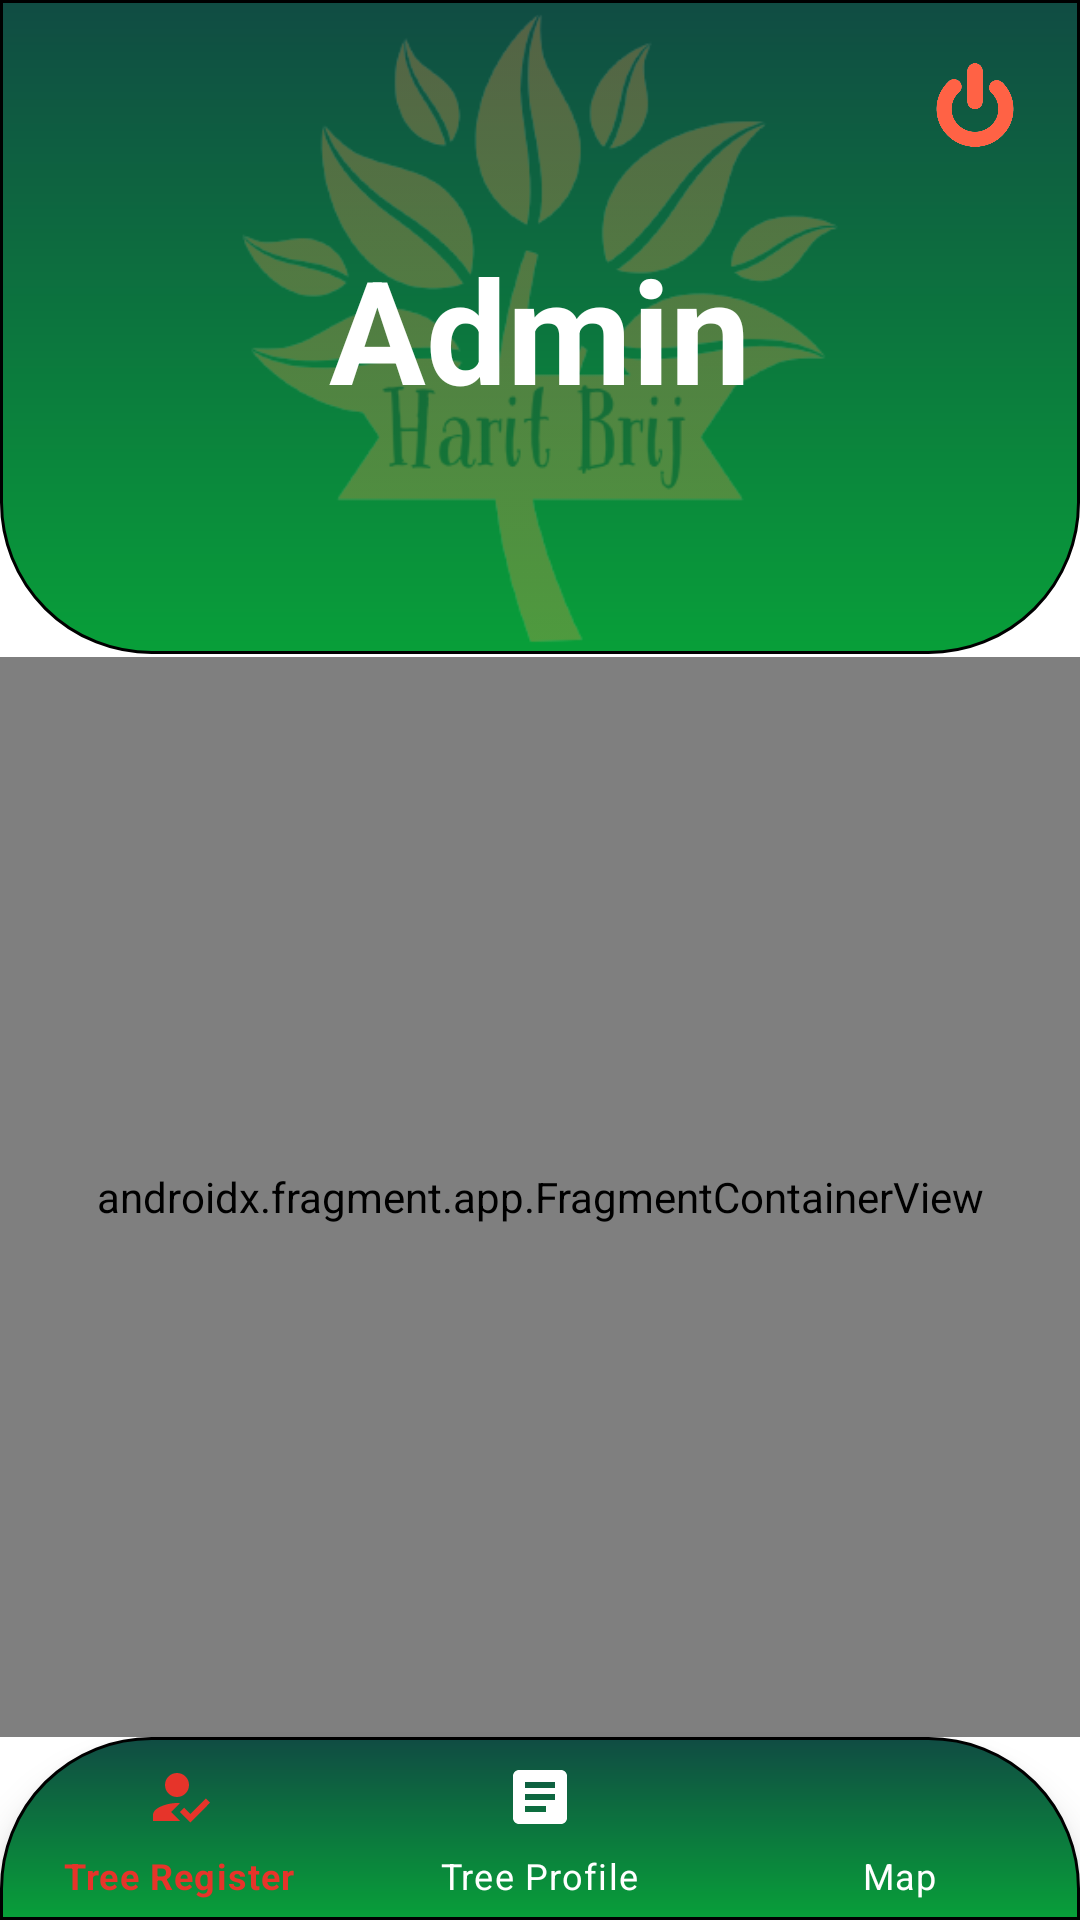

Reconstruct the res/layout file that produces this screen, plus the resources it refers to.
<!-- AndroidManifest.xml: application theme Theme.HaritBrij -->
<!-- res/layout/activity_main_admin.xml -->
<?xml version="1.0" encoding="utf-8"?>
<androidx.constraintlayout.widget.ConstraintLayout xmlns:android="http://schemas.android.com/apk/res/android"
    android:layout_width="match_parent"
    android:layout_height="match_parent"
    xmlns:app="http://schemas.android.com/apk/res-auto">

    <include
        android:id="@+id/include"
        layout="@layout/adminupperpart"
        android:layout_width="match_parent"
        android:layout_height="wrap_content"
        app:layout_constraintEnd_toEndOf="parent"
        app:layout_constraintStart_toStartOf="parent"
        app:layout_constraintTop_toTopOf="parent" />

    <com.google.android.material.bottomnavigation.BottomNavigationView
        android:id="@+id/main_admin_bottom_navigation_view"
        android:layout_width="match_parent"
        android:layout_height="61dp"
        android:background="@drawable/gradient_drawable_2"
        app:layout_constraintBottom_toBottomOf="parent"
        app:layout_constraintStart_toStartOf="parent"
        app:menu="@menu/menu_admin_bottom_navigation"
        app:itemIconTint="@drawable/hover"
        app:itemTextColor="@drawable/hover"/>

    <androidx.fragment.app.FragmentContainerView
        android:id="@+id/main_admin_fragment_container_view"
        android:name="com.haritbrij.haritBrij.OrganisationListFragment"
        android:layout_width="match_parent"
        android:layout_height="0dp"
        app:layout_constraintBottom_toTopOf="@+id/main_admin_bottom_navigation_view"
        app:layout_constraintEnd_toEndOf="parent"
        app:layout_constraintStart_toStartOf="parent"
        app:layout_constraintTop_toBottomOf="@+id/include" />
    <ImageView
        android:id="@+id/logoutButtonAdmin"
        android:layout_width="40dp"
        android:layout_height="40dp"
        android:layout_marginTop="15dp"
        android:layout_marginEnd="15dp"
        app:layout_constraintEnd_toEndOf="parent"
        app:layout_constraintTop_toTopOf="parent"
        app:srcCompat="@drawable/logout1" />
</androidx.constraintlayout.widget.ConstraintLayout>
<!-- res/layout/adminupperpart.xml (included above) -->
<?xml version="1.0" encoding="utf-8"?>
<androidx.constraintlayout.widget.ConstraintLayout xmlns:android="http://schemas.android.com/apk/res/android"
    xmlns:app="http://schemas.android.com/apk/res-auto"
    xmlns:tools="http://schemas.android.com/tools"
    android:layout_width="match_parent"
    android:layout_height="match_parent"
    android:background="@color/white">


    <include
        android:id="@+id/secondupperpart"
        layout="@layout/secondupperpart"
        android:layout_width="match_parent"
        android:layout_height="219dp"
        app:layout_constraintEnd_toEndOf="parent"
        app:layout_constraintStart_toStartOf="parent"
        app:layout_constraintTop_toTopOf="parent" />

    <TextView
        android:id="@+id/textView84"
        android:layout_width="wrap_content"
        android:layout_height="wrap_content"
        android:text="@string/Admin"
        android:textColor="#FFFFFF"
        android:textSize="48sp"
        android:textStyle="bold"
        app:layout_constraintBottom_toBottomOf="@+id/secondupperpart"
        app:layout_constraintEnd_toEndOf="@+id/secondupperpart"
        app:layout_constraintStart_toStartOf="@+id/secondupperpart"
        app:layout_constraintTop_toTopOf="@+id/secondupperpart" />
</androidx.constraintlayout.widget.ConstraintLayout>
<!-- res/layout/secondupperpart.xml (included above) -->
<?xml version="1.0" encoding="utf-8"?>
<androidx.constraintlayout.widget.ConstraintLayout xmlns:android="http://schemas.android.com/apk/res/android"
    android:layout_width="match_parent"
    android:layout_height="match_parent"
    xmlns:tools="http://schemas.android.com/tools"
    xmlns:app="http://schemas.android.com/apk/res-auto">


    <TextView
        android:id="@+id/textView41"
        android:layout_width="match_parent"
        android:layout_height="218dp"
        android:background="@drawable/gradient_drawable_1"
        app:layout_constraintEnd_toEndOf="parent"
        app:layout_constraintStart_toStartOf="parent"
        app:layout_constraintTop_toTopOf="parent"
        tools:ignore="MissingConstraints" />

    <ImageView
        android:id="@+id/imageView"
        android:layout_width="match_parent"
        android:layout_height="295dp"
        android:alpha="0.3"
        app:layout_constraintBottom_toBottomOf="@+id/textView41"
        app:layout_constraintEnd_toEndOf="parent"
        app:layout_constraintHorizontal_bias="0.496"
        app:layout_constraintStart_toStartOf="parent"
        app:layout_constraintTop_toTopOf="@+id/textView41"
        app:srcCompat="@drawable/harit_brij_logos_transparent_removebg_preview"
        tools:ignore="MissingConstraints" />









</androidx.constraintlayout.widget.ConstraintLayout>
<!-- resources referenced by this layout -->
<resources>
  <!-- drawable gradient_drawable_1 (drawable) -->
  <?xml version = "1.0" encoding = "utf-8" ?>
  <shape
      android:shape = "rectangle"
      xmlns:android = "http://schemas.android.com/apk/res/android" >
  
      <gradient
          android:startColor = "#104c43"
          android:endColor = "#089f39"
          android:angle = "270"
          android:type = "linear" />
      <corners android:bottomLeftRadius="50dp" android:bottomRightRadius="50dp"/>
  
      
      <stroke android:width="1dp" android:color="@color/black"/>
  
  
  </shape>
  <!-- drawable gradient_drawable_2 (drawable-v24) -->
  <?xml version = "1.0" encoding = "utf-8" ?>
  <shape
      android:shape = "rectangle"
      xmlns:android = "http://schemas.android.com/apk/res/android" >
  
      <gradient
          android:startColor = "#104c43"
          android:endColor = "#089f39"
          android:angle = "270"
          android:type = "linear" />
      <corners android:topLeftRadius="50dp" android:topRightRadius="50dp"/>
  
      
      <stroke android:width="1dp" android:color="@color/black"/>
  
  
  </shape>
  <!-- drawable harit_brij_logos_transparent_removebg_preview: png bitmap (drawable, 45165 bytes) -->
  <!-- drawable hover (drawable-v24) -->
  <?xml version="1.0" encoding="utf-8"?>
  <selector xmlns:android="http://schemas.android.com/apk/res/android">
      <item android:color="#e6342a" android:state_checked="true" />
      <item android:color="@color/white" android:state_checked="false" />
  </selector>
  <!-- drawable logout1: png bitmap (drawable, 28500 bytes) -->
  <string name="Admin">Admin</string>
  <style name="Theme.HaritBrij" parent="Theme.MaterialComponents.DayNight.DarkActionBar">
          
          <item name="colorPrimary">@color/purple_500</item>
          <item name="colorPrimaryVariant">@color/purple_700</item>
          <item name="colorOnPrimary">@color/white</item>
          
          <item name="colorSecondary">@color/teal_200</item>
          <item name="colorSecondaryVariant">@color/teal_700</item>
          <item name="colorOnSecondary">@color/black</item>
          
          <item name="android:statusBarColor" tools:targetApi="l">?attr/colorPrimaryVariant</item>
          
      </style>
  <!-- not gathered from this repository: default colours our renderer supplied (Android Studio template values) -->
  <color name="purple_500">#FF6200EE</color>
  <color name="purple_700">#FF3700B3</color>
  <color name="teal_200">#FF03DAC5</color>
  <color name="teal_700">#FF018786</color>
  <color name="black">#FF000000</color>
  <color name="white">#FFFFFFFF</color>
</resources>
